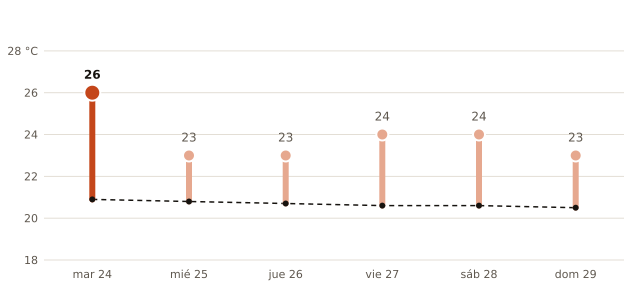

Source data for this figure (header and first rows):
fecha, máxima_prevista_C, máxima_normal_1991_2020_C
2026-11-24, 26, 20.9
2026-11-25, 23, 20.8
2026-11-26, 23, 20.7
2026-11-27, 24, 20.6
2026-11-28, 24, 20.6
2026-11-29, 23, 20.5
